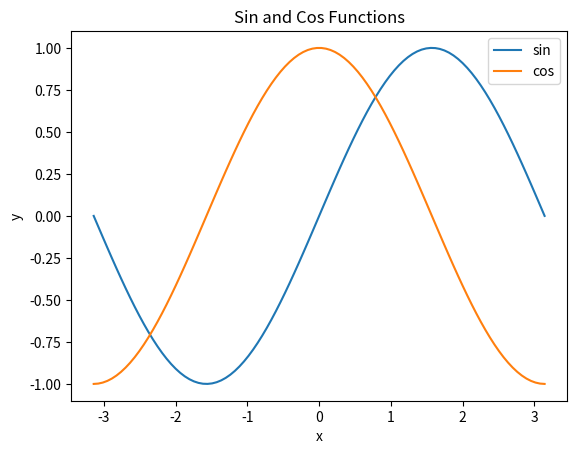

Write the Python code that produced this figure.
import matplotlib.pyplot as plt
import numpy as np

# 데이터 생성
x = np.linspace(-np.pi, np.pi, 100)
y_sin = np.sin(x)
y_cos = np.cos(x)

# 그래프 그리기
plt.plot(x, y_sin, label='sin')
plt.plot(x, y_cos, label='cos')
plt.xlabel('x')
plt.ylabel('y')
plt.title('Sin and Cos Functions')
plt.legend()
plt.show()
